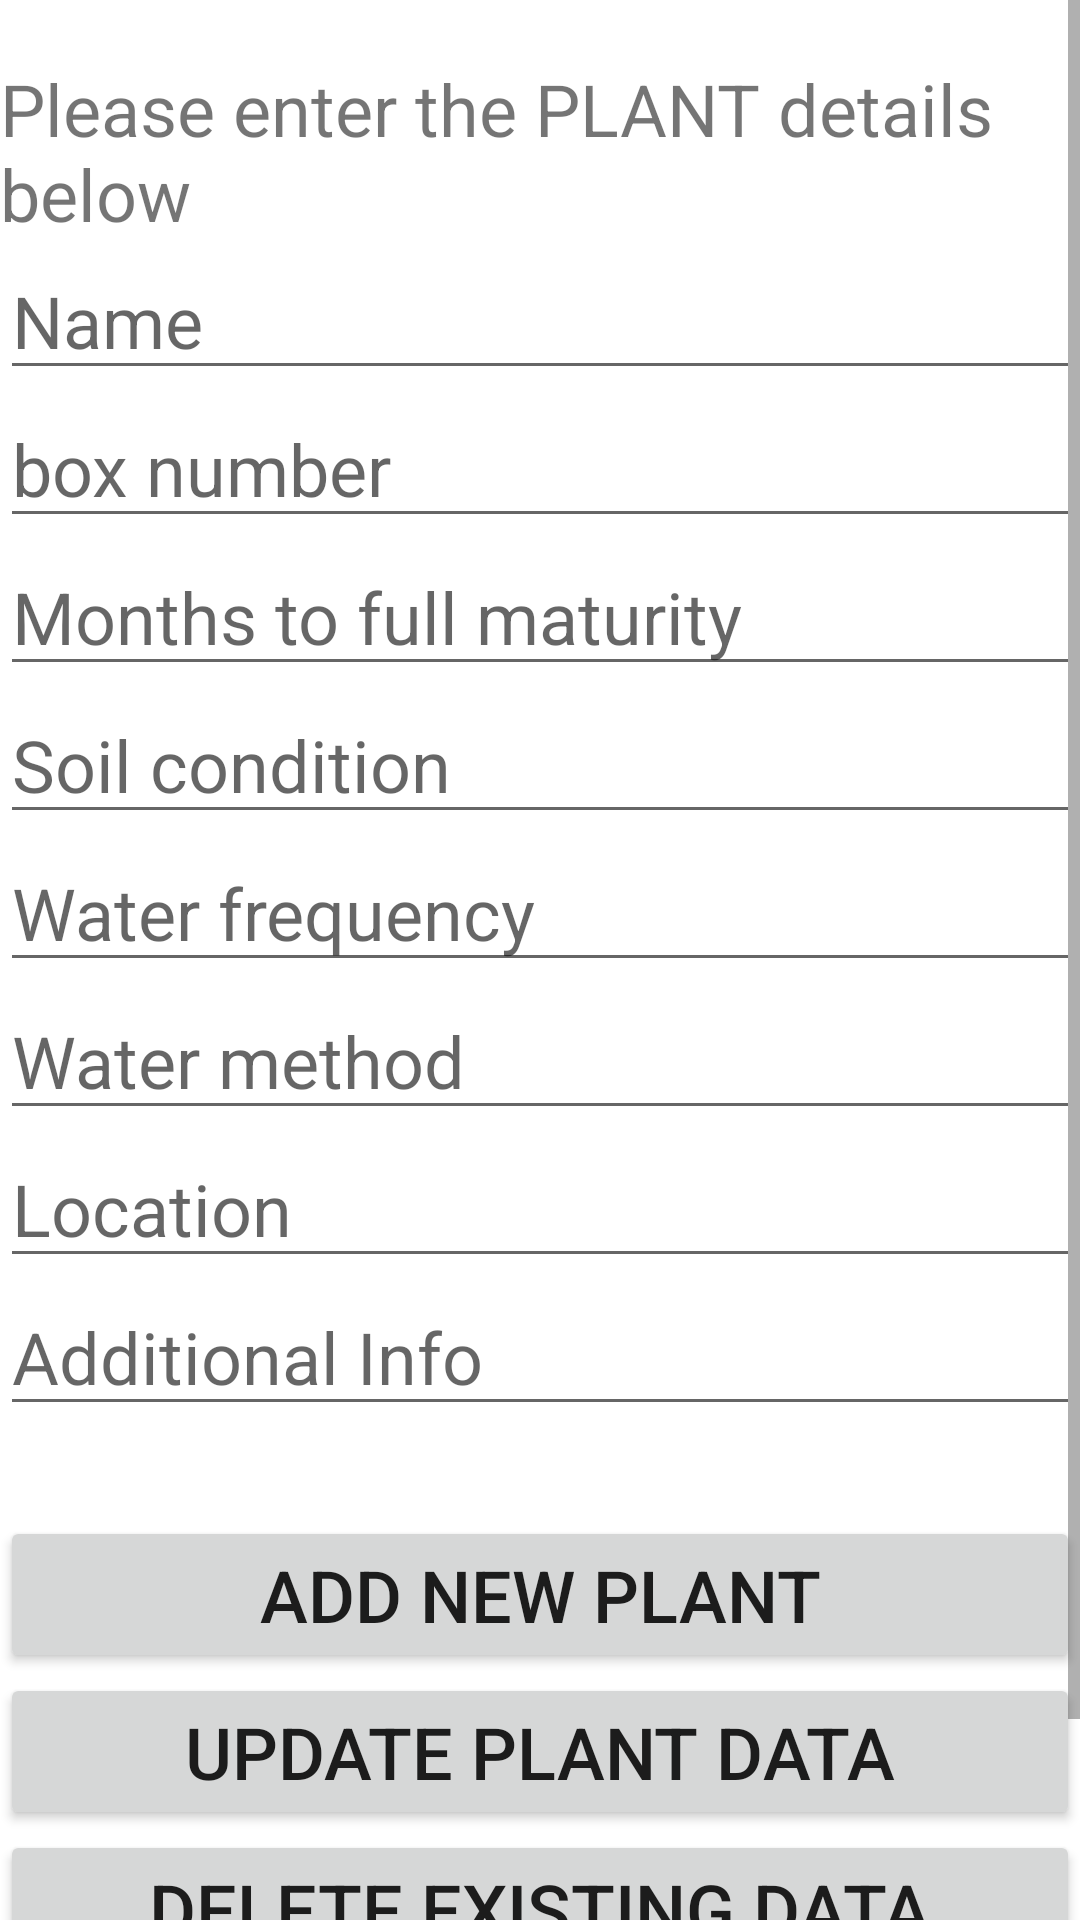

Reconstruct the res/layout file that produces this screen, plus the resources it refers to.
<!-- AndroidManifest.xml: application theme Theme.FourSeasoning -->
<!-- res/layout/activity_database.xml -->
<ScrollView xmlns:android="http://schemas.android.com/apk/res/android"
    xmlns:app="http://schemas.android.com/apk/res-auto"
    xmlns:tools="http://schemas.android.com/tools"
    android:layout_width="match_parent"
    android:layout_height="match_parent"
    tools:context=".MainActivity">

    <LinearLayout
        android:layout_width="match_parent"
        android:layout_height="wrap_content"
        android:orientation="vertical"
        >
        <TextView
            android:id="@+id/texttitle"
            android:layout_width="match_parent"
            android:layout_height="wrap_content"
            android:layout_marginTop="20dp"
            android:text="Please enter the PLANT details below"
            android:textSize="24dp" />

        <EditText
            android:id="@+id/name"
            android:layout_width="match_parent"
            android:layout_height="wrap_content"
            android:layout_below="@+id/texttitle"
            android:hint="Name"
            android:inputType="textPersonName"
            android:textSize="24dp" />

        <EditText
            android:id="@+id/contact"
            android:layout_width="match_parent"
            android:layout_height="wrap_content"
            android:layout_below="@+id/name"
            android:hint="box number"
            android:inputType="number"
            android:textSize="24dp" />

        <EditText
            android:id="@+id/live"
            android:layout_width="match_parent"
            android:layout_height="wrap_content"
            android:layout_below="@+id/contact"
            android:hint="Months to full maturity "
            android:inputType="number"
            android:textSize="24dp" />

        <EditText
            android:id="@+id/soil"
            android:layout_width="match_parent"
            android:layout_height="wrap_content"
            android:layout_below="@+id/live"
            android:hint="Soil condition "
            android:inputType="text"
            android:textSize="24dp" />

        <EditText
            android:id="@+id/water"
            android:layout_width="match_parent"
            android:layout_height="wrap_content"
            android:hint="Water frequency"
            android:inputType="text"
            android:textSize="24dp" />

        <EditText
            android:id="@+id/waterm"
            android:layout_width="match_parent"
            android:layout_height="wrap_content"
            android:hint="Water method "
            android:inputType="text"
            android:textSize="24dp" />

        <EditText
            android:id="@+id/location"
            android:layout_width="match_parent"
            android:layout_height="wrap_content"
            android:hint="Location "
            android:inputType="text"
            android:textSize="24dp" />

        <EditText
            android:id="@+id/addinfo"
            android:layout_width="match_parent"
            android:layout_height="wrap_content"
            android:hint="Additional Info"
            android:inputType="text"
            android:textSize="24dp" />


        <Button
            android:id="@+id/btnInsert"
            android:layout_width="match_parent"
            android:layout_height="wrap_content"
            android:layout_marginTop="30dp"
            android:text="Add new plant"
            android:textSize="24dp" />

        <Button
            android:id="@+id/btnUpdate"
            android:layout_width="match_parent"
            android:layout_height="wrap_content"
            android:layout_below="@id/btnInsert"
            android:text="Update plant Data"
            android:textSize="24dp" />

        <Button
            android:id="@+id/btnDelete"
            android:layout_width="match_parent"
            android:layout_height="wrap_content"
            android:layout_below="@id/btnUpdate"
            android:text="Delete Existing Data"
            android:textSize="24dp" />

        <Button
            android:id="@+id/btnView"
            android:layout_width="match_parent"
            android:layout_height="wrap_content"
            android:layout_below="@id/btnDelete"
            android:text="View all your plants"
            android:textSize="24dp" />
    </LinearLayout>

</ScrollView>
<!-- resources referenced by this layout -->
<resources>
  <style name="Theme.FourSeasoning" parent="Theme.MaterialComponents.DayNight.NoActionBar">
          
  
          
          <item name="colorPrimary">@color/green</item>
          <item name="colorPrimaryVariant">@color/dark_green</item>
          <item name="colorOnPrimary">@color/white</item>
          
          <item name="colorSecondary">@color/blue</item>
          <item name="colorSecondaryVariant">@color/dark_blue</item>
          <item name="colorOnSecondary">@color/white</item>
          
          <item name="android:statusBarColor" tools:targetApi="l">?attr/colorPrimaryVariant</item>
          
      </style>
  <color name="green">#58D68D</color>
  <color name="dark_green">#82E0C2</color>
  <color name="white">#FFFFFFFF</color>
  <color name="blue">#85C1E9</color>
  <color name="dark_blue">#5DADE2</color>
</resources>
